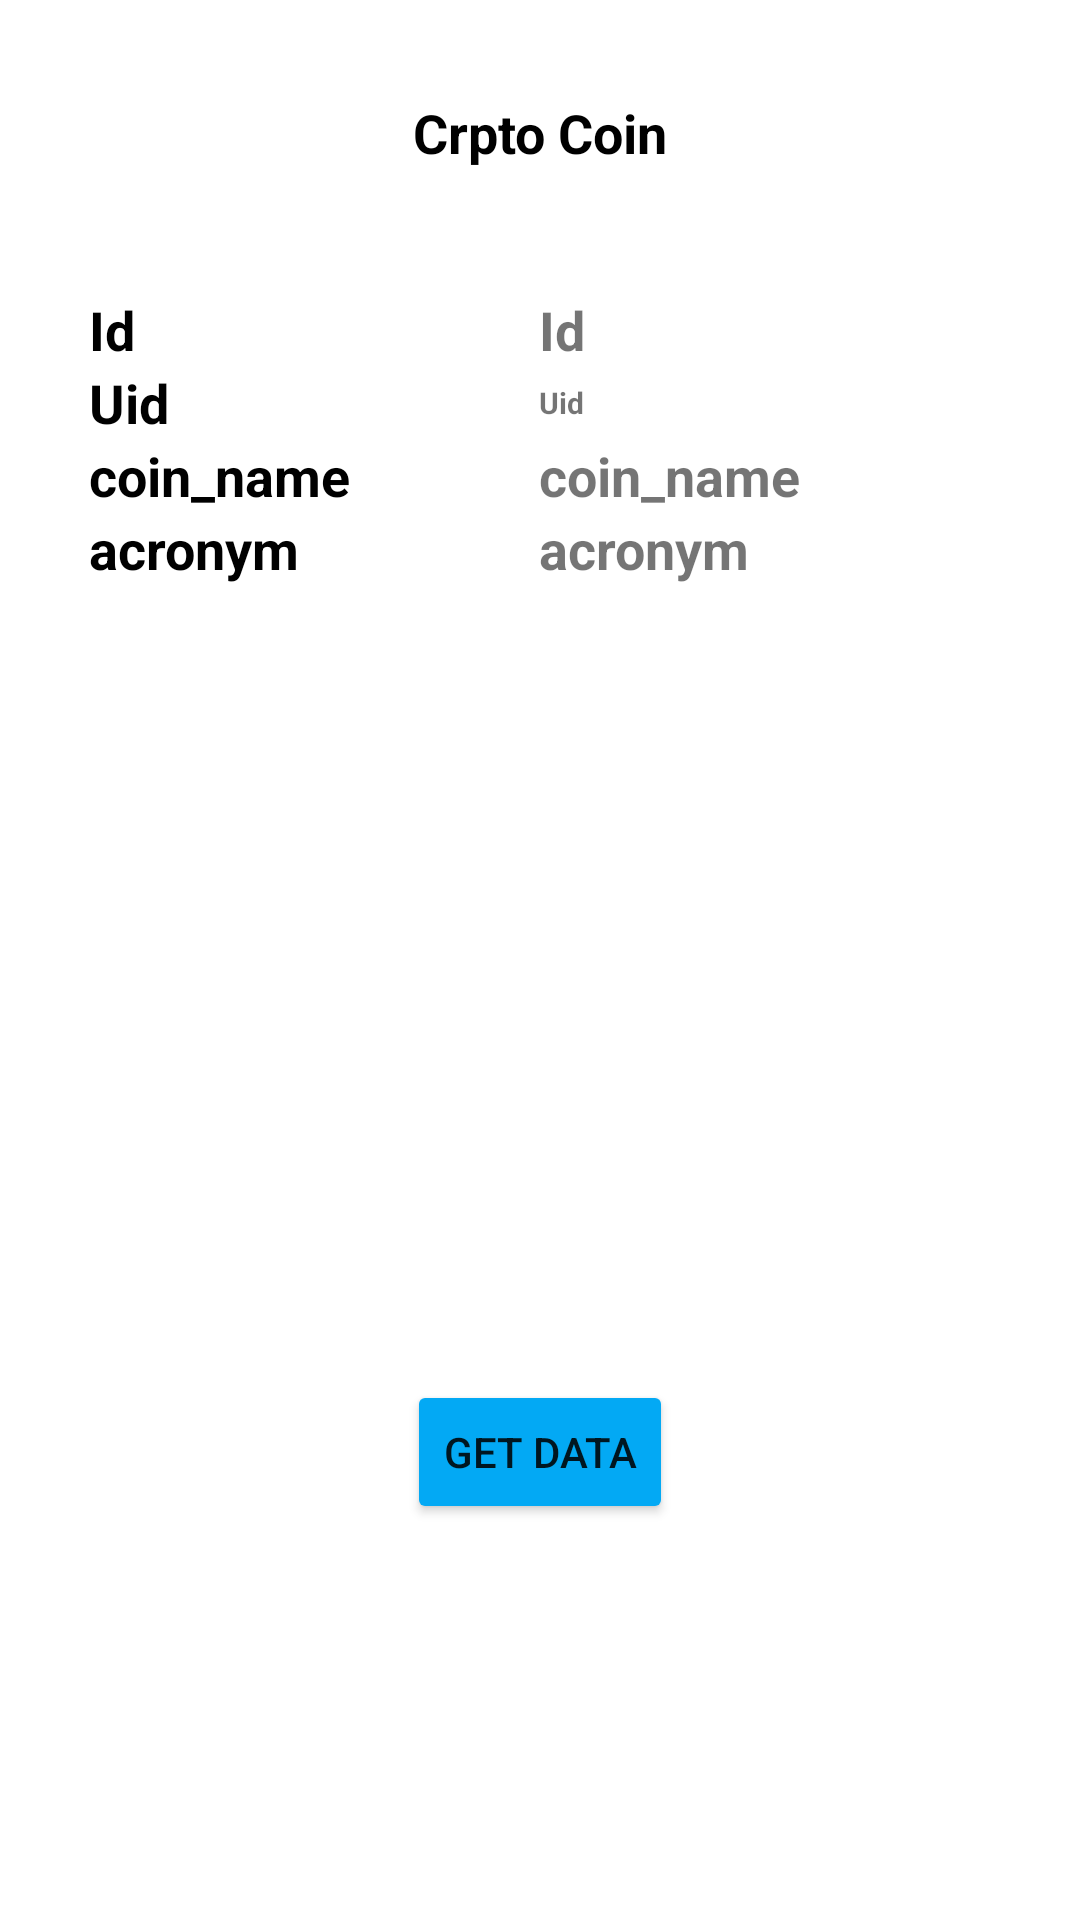

Write the Android layout XML for this screen, with the resource values it uses.
<!-- AndroidManifest.xml: application theme Theme.ApiServer -->
<!-- res/layout/activity_cryto.xml -->
<?xml version="1.0" encoding="utf-8"?>
<androidx.constraintlayout.widget.ConstraintLayout xmlns:android="http://schemas.android.com/apk/res/android"
    xmlns:app="http://schemas.android.com/apk/res-auto"
    xmlns:tools="http://schemas.android.com/tools"
    android:layout_width="match_parent"
    android:layout_height="match_parent"
    tools:context=".Cryto">

    <TextView
        android:id="@+id/textView2"
        android:layout_width="wrap_content"
        android:layout_height="wrap_content"
        android:layout_marginTop="32dp"
        android:text="Crpto Coin"
        android:textColor="@color/black"
        android:textSize="18sp"
        android:textStyle="bold"
        app:layout_constraintEnd_toEndOf="parent"
        app:layout_constraintStart_toStartOf="parent"
        app:layout_constraintTop_toTopOf="parent" />


    <LinearLayout
        android:id="@+id/linearLayout4"
        android:layout_width="300dp"
        android:layout_height="100dp"
        android:layout_marginTop="40dp"
        android:gravity="center"
        android:orientation="vertical"
        app:layout_constraintEnd_toEndOf="parent"
        app:layout_constraintHorizontal_bias="0.495"
        app:layout_constraintStart_toStartOf="parent"
        app:layout_constraintTop_toBottomOf="@+id/textView2">


        <LinearLayout
            android:layout_width="match_parent"
            android:layout_height="wrap_content"
            android:gravity="center"
            android:orientation="horizontal">

            <TextView
                android:layout_width="match_parent"
                android:layout_height="wrap_content"
                android:layout_weight="1"
                android:text="Id"
                android:textAlignment="viewStart"
                android:textColor="@color/black"
                android:textSize="18sp"
                android:textStyle="bold">

            </TextView>

            <TextView
                android:id="@+id/CryptoId"
                android:layout_width="match_parent"
                android:layout_height="wrap_content"
                android:layout_weight="1"
                android:text="Id"
                android:textAlignment="viewStart"
                android:textSize="18sp"
                android:textStyle="bold">

            </TextView>
        </LinearLayout>

        <LinearLayout
            android:layout_width="match_parent"
            android:layout_height="wrap_content"
            android:gravity="center"
            android:orientation="horizontal">

            <TextView
                android:layout_width="match_parent"
                android:layout_height="wrap_content"
                android:layout_weight="1"
                android:text="Uid"
                android:textAlignment="viewStart"
                android:textColor="@color/black"
                android:textSize="18sp"
                android:textStyle="bold">

            </TextView>

            <TextView
                android:id="@+id/CryptoUid"
                android:layout_width="match_parent"
                android:layout_height="wrap_content"
                android:layout_weight="1"
                android:text="Uid"
                android:textAlignment="viewStart"
                android:textSize="10sp"
                android:textStyle="bold">

            </TextView>

        </LinearLayout>

        <LinearLayout
            android:layout_width="match_parent"
            android:layout_height="wrap_content"
            android:gravity="center"
            android:orientation="horizontal">

            <TextView
                android:layout_width="match_parent"
                android:layout_height="wrap_content"
                android:layout_weight="1"
                android:text="coin_name"
                android:textAlignment="viewStart"
                android:textColor="@color/black"
                android:textSize="18sp"
                android:textStyle="bold">

            </TextView>

            <TextView
                android:id="@+id/coin_name"
                android:layout_width="match_parent"
                android:layout_height="wrap_content"
                android:layout_weight="1"
                android:text="coin_name"
                android:textAlignment="viewStart"
                android:textSize="18sp"
                android:textStyle="bold">

            </TextView>

        </LinearLayout>

        <LinearLayout
            android:layout_width="match_parent"
            android:layout_height="wrap_content"
            android:gravity="center"
            android:orientation="horizontal">

            <TextView
                android:layout_width="match_parent"
                android:layout_height="wrap_content"
                android:layout_weight="1"
                android:text="acronym"
                android:textAlignment="viewStart"
                android:textColor="@color/black"
                android:textSize="18sp"
                android:textStyle="bold">

            </TextView>

            <TextView
                android:id="@+id/acronym"
                android:layout_width="match_parent"
                android:layout_height="wrap_content"
                android:layout_weight="1"
                android:text="acronym"
                android:textAlignment="viewStart"
                android:textSize="18sp"
                android:textStyle="bold">

            </TextView>

        </LinearLayout>

    </LinearLayout>

    <Button
        android:id="@+id/Cbtn"
        android:layout_width="wrap_content"
        android:layout_height="wrap_content"
        android:layout_marginBottom="132dp"
        android:backgroundTint="#03A9F4"
        android:text="Get Data"
        app:layout_constraintBottom_toBottomOf="parent"
        app:layout_constraintEnd_toEndOf="parent"
        app:layout_constraintStart_toStartOf="parent" />



    <ImageView
        android:id="@+id/CrytoImg"
        android:layout_width="150dp"
        android:layout_height="150dp"
        android:layout_marginTop="68dp"
        app:layout_constraintEnd_toEndOf="parent"
        app:layout_constraintHorizontal_bias="0.501"
        app:layout_constraintStart_toStartOf="parent"
        app:layout_constraintTop_toBottomOf="@+id/linearLayout4" />

</androidx.constraintlayout.widget.ConstraintLayout>
<!-- resources referenced by this layout -->
<resources>
  <style name="Theme.ApiServer" parent="Theme.MaterialComponents.Light.DarkActionBar">
          
          <item name="colorPrimary">@color/purple_500</item>
          <item name="colorPrimaryVariant">@color/purple_700</item>
          <item name="colorOnPrimary">@color/white</item>
          
          <item name="colorSecondary">@color/teal_200</item>
          <item name="colorSecondaryVariant">@color/teal_700</item>
          <item name="colorOnSecondary">@color/black</item>
          
          <item name="android:statusBarColor" tools:targetApi="l">?attr/colorPrimaryVariant</item>
          
      </style>
  <!-- not gathered from this repository: default colours our renderer supplied (Android Studio template values) -->
  <color name="purple_500">#FF6200EE</color>
  <color name="purple_700">#FF3700B3</color>
  <color name="teal_200">#FF03DAC5</color>
  <color name="teal_700">#FF018786</color>
  <color name="black">#FF000000</color>
  <color name="white">#FFFFFFFF</color>
</resources>
